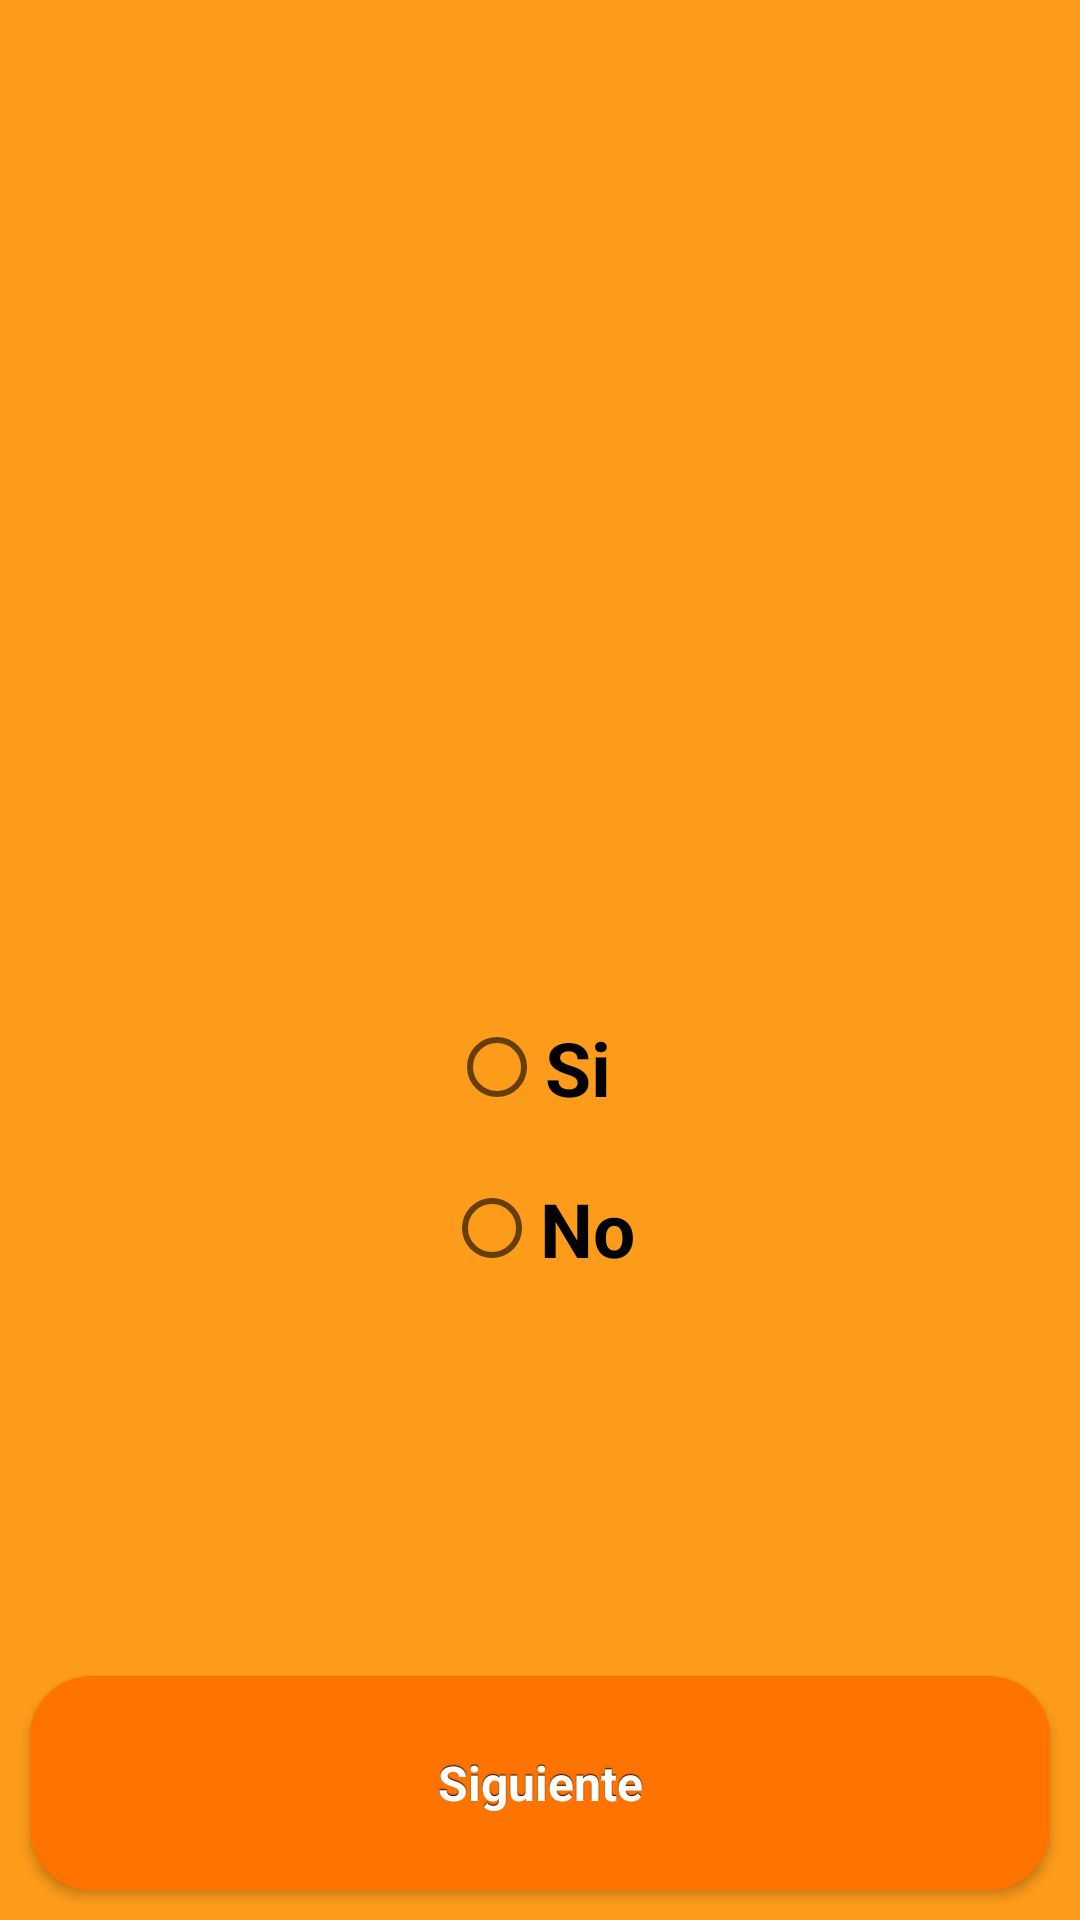

Layout XML and referenced resources for this Android screen:
<!-- AndroidManifest.xml: application theme AppTheme -->
<!-- res/layout/fragment_five.xml -->
<FrameLayout xmlns:android="http://schemas.android.com/apk/res/android"
    xmlns:tools="http://schemas.android.com/tools"
    android:layout_width="match_parent"
    android:layout_height="match_parent"
    tools:context="layout.FragmentFive"
    android:background="@color/secondoColor">

    

    <LinearLayout
        android:orientation="vertical"
        android:layout_width="match_parent"
        android:layout_height="match_parent">

        <LinearLayout
            android:orientation="vertical"
            android:layout_width="match_parent"
            android:layout_height="match_parent"
            android:layout_weight="5" />

        <LinearLayout
            android:orientation="vertical"
            android:layout_width="match_parent"
            android:layout_height="match_parent"
            android:layout_weight="3">

            <TextView
                android:layout_width="wrap_content"
                android:layout_height="wrap_content"
                android:id="@+id/txtPreguntaSeis"
                android:layout_gravity="center"
                android:gravity="center_vertical|center_horizontal"
                android:textStyle="bold|normal"
                android:textSize="25dp"
                android:textColor="#FFFFFF" />

            <RadioGroup
                android:layout_width="match_parent"
                android:layout_height="match_parent"
                android:gravity="center_vertical|center_horizontal">

                <RadioButton
                    android:layout_width="wrap_content"
                    android:layout_height="wrap_content"
                    android:text="Si "
                    android:id="@+id/radioButton"
                    android:textSize="25dp"
                    android:textStyle="bold"
                    android:layout_marginBottom="20dp"
                    android:checked="false" />

                <RadioButton
                    android:layout_width="wrap_content"
                    android:layout_height="wrap_content"
                    android:text="No"
                    android:id="@+id/radioButton2"
                    android:textSize="25dp"
                    android:textStyle="bold"
                    android:checked="false" />
            </RadioGroup>

        </LinearLayout>

        <LinearLayout
            android:orientation="vertical"
            android:layout_width="match_parent"
            android:layout_height="match_parent"
            android:layout_weight="6">

            <Button
                android:layout_width="match_parent"
                android:layout_height="match_parent"
                android:text="Siguiente"
                android:id="@+id/button_next"
                android:layout_gravity="center"
                style="@style/button"
                android:layout_margin="10dp" />
        </LinearLayout>

    </LinearLayout>

</FrameLayout>
<!-- resources referenced by this layout -->
<resources>
  <color name="secondoColor">#FD9B1A</color>
  <style name="button" parent="@android:style/Widget.Button">
          <item name="android:gravity">center_vertical|center_horizontal</item>
          <item name="android:textColor">#FFFFFFFF</item>
          <item name="android:shadowColor">#FF000000</item>
          <item name="android:shadowDx">0</item>
          <item name="android:shadowDy">-1</item>
          <item name="android:shadowRadius">0.2</item>
  
          <item name="android:textSize">16dip</item>
          <item name="android:textStyle">bold</item>
          <item name="android:background">@drawable/buttons</item>
          <item name="android:focusable">true</item>
          <item name="android:clickable">true</item>
      </style>
  <style name="AppTheme" parent="Theme.AppCompat.Light.DarkActionBar">
          
          <item name="colorPrimary">@color/colorPrimary</item>
          <item name="colorPrimaryDark">@color/colorPrimaryDark</item>
          <item name="colorAccent">@color/colorAccent</item>
      </style>
  <!-- drawable buttons (drawable) -->
  <?xml version="1.0" encoding="utf-8"?>
  <selector xmlns:android="http://schemas.android.com/apk/res/android">
      <item android:top="1dp" android:bottom="1dp">
          <shape
              android:shape="rectangle">
  
              <stroke
                  android:width="1dp"
                  android:color="#FF7300" />
              <solid android:color="#FF7300" />
  
              <corners
                  android:radius="20dp"/>
  
          </shape>
      </item>
  </selector>
  <color name="colorPrimary">#FF7300</color>
  <color name="colorPrimaryDark">#FD9B1A</color>
  <color name="colorAccent">#FF4081</color>
</resources>
